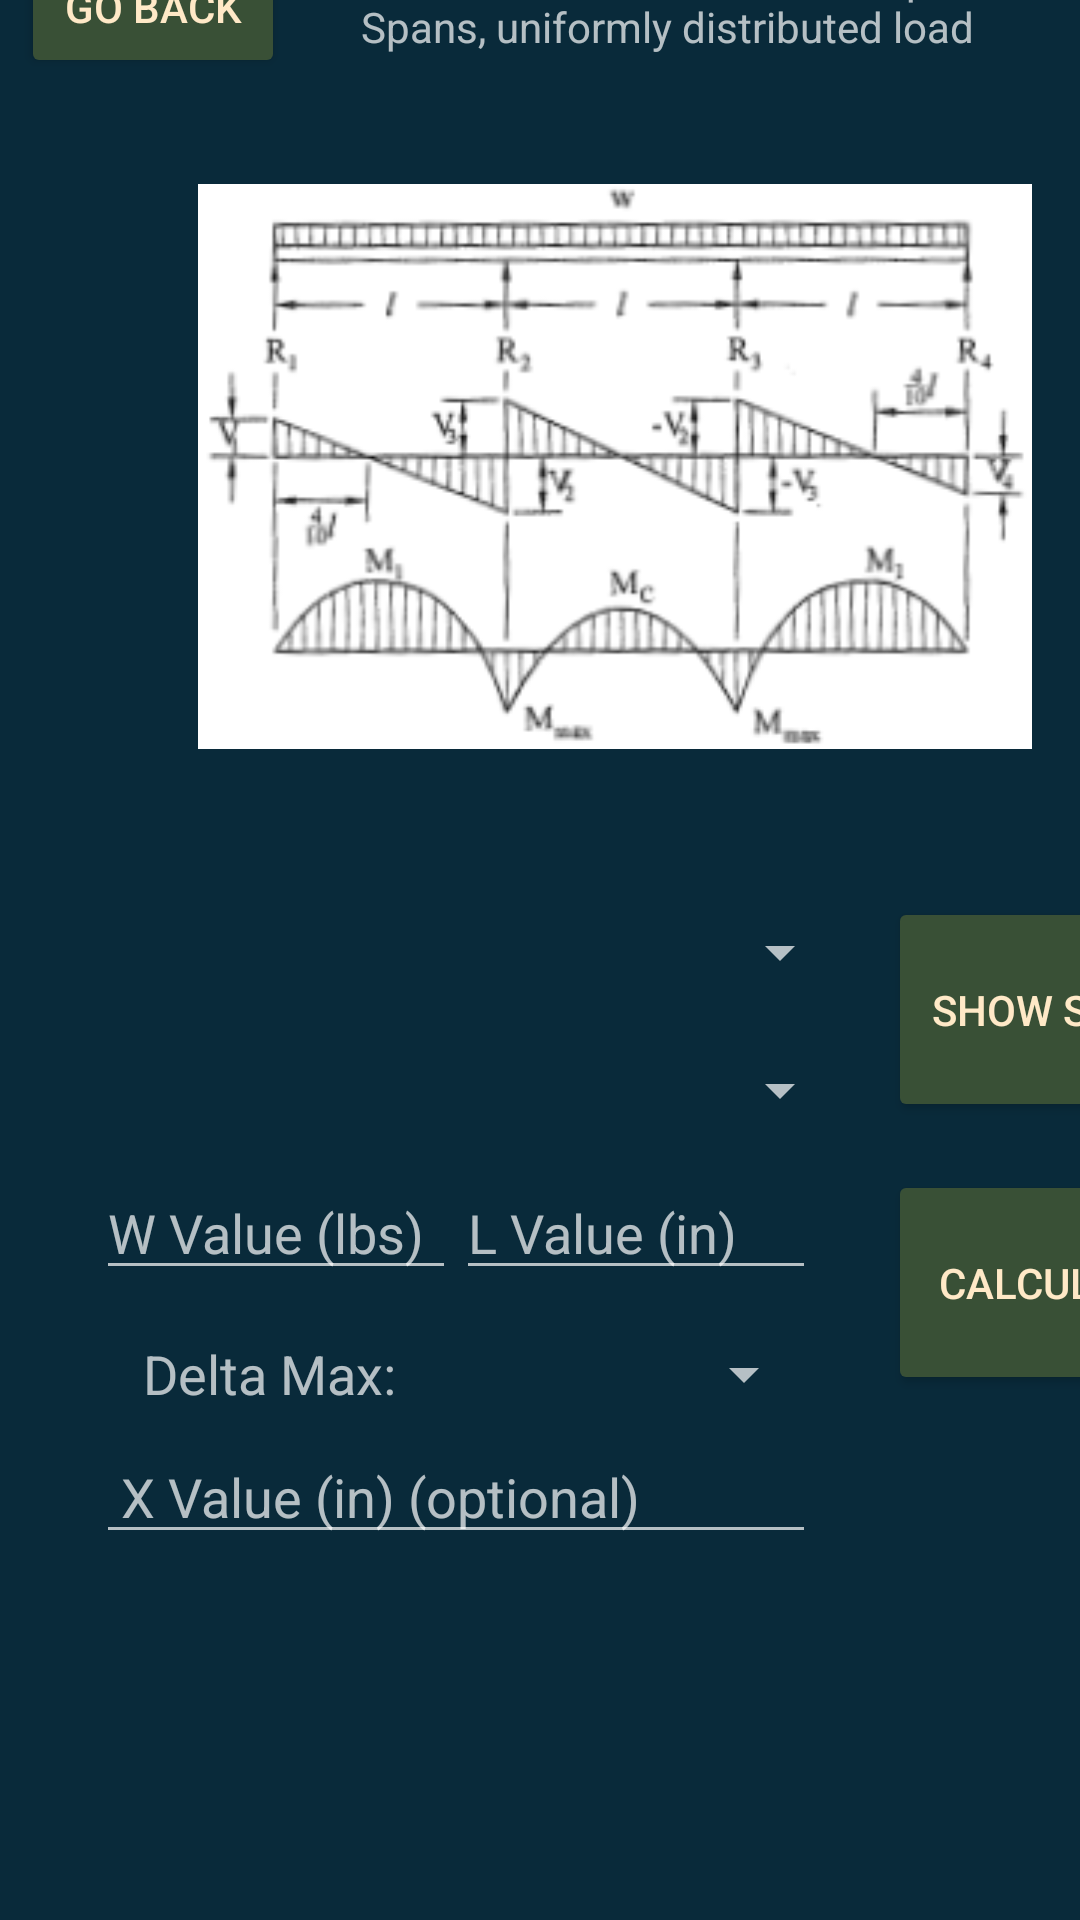

Here is an Android app screen rendered from its layout file. Give the layout XML and the strings, colors and styles it references.
<!-- AndroidManifest.xml: application theme Theme.AppCompat.NoActionBar -->
<!-- res/layout/activity_case14.xml -->
<?xml version="1.0" encoding="utf-8"?>
<androidx.constraintlayout.widget.ConstraintLayout xmlns:android="http://schemas.android.com/apk/res/android"
    xmlns:app="http://schemas.android.com/apk/res-auto"
    xmlns:tools="http://schemas.android.com/tools"
    xmlns:ads="http://schemas.android.com/apk/res-auto"
    android:layout_width="match_parent"
    android:layout_height="match_parent"
    android:background="@color/CP1Blue"
    tools:context=".Case14">

    <ImageView
        android:id="@+id/c14image"
        android:layout_width="278dp"
        android:layout_height="259dp"
        android:layout_marginStart="66dp"
        android:layout_marginBottom="14dp"
        app:layout_constraintBottom_toTopOf="@+id/c14woodSelect"
        app:layout_constraintStart_toStartOf="parent"
        app:srcCompat="@drawable/case14cropped" />

    <Button
        android:id="@+id/c14backBTN"
        android:layout_width="wrap_content"
        android:layout_height="wrap_content"
        android:layout_marginStart="7dp"
        android:backgroundTint="@color/CP1Green"
        android:onClick="returnToCalc"
        android:text="Go Back"
        android:textColor="@color/CP1Beige"
        app:layout_constraintBottom_toTopOf="@+id/c14image"
        app:layout_constraintStart_toStartOf="parent" />

    <TextView
        android:id="@+id/c14title"
        android:layout_width="225dp"
        android:layout_height="45dp"
        android:layout_marginStart="15dp"
        android:layout_marginBottom="3dp"
        android:gravity="center"
        android:text="Continuous Beam of Three Equal Spans, uniformly distributed load"
        android:textSize="14sp"
        app:layout_constraintBottom_toTopOf="@+id/c14image"
        app:layout_constraintStart_toEndOf="@+id/c14backBTN" />

    <Spinner
        android:id="@+id/c14woodSelect"
        android:layout_width="257dp"
        android:layout_height="37dp"
        android:layout_marginStart="27dp"
        android:layout_marginBottom="9dp"
        app:layout_constraintBottom_toTopOf="@+id/c14spinner"
        app:layout_constraintStart_toStartOf="parent" />

    <Spinner
        android:id="@+id/c14spinner"
        android:layout_width="257dp"
        android:layout_height="37dp"
        android:layout_marginStart="27dp"
        android:layout_marginBottom="8dp"
        app:layout_constraintBottom_toTopOf="@+id/c14wValue"
        app:layout_constraintStart_toStartOf="parent" />

    <Button
        android:id="@+id/c14sizeBTN"
        android:layout_width="110dp"
        android:layout_height="75dp"
        android:layout_marginStart="12dp"
        android:layout_marginBottom="16dp"
        android:backgroundTint="@color/CP1Green"
        android:onClick="setSpinner2"
        android:text="show Sizes"
        android:textColor="@color/CP1Beige"
        app:layout_constraintBottom_toTopOf="@+id/c14calculateBTN"
        app:layout_constraintStart_toEndOf="@+id/c14woodSelect" />

    <Button
        android:id="@+id/c14calculateBTN"
        android:layout_width="110dp"
        android:layout_height="75dp"
        android:layout_marginStart="24dp"
        android:layout_marginBottom="53dp"
        android:backgroundTint="@color/CP1Green"
        android:onClick="calculateCase1"
        android:text="Calculate"
        android:textColor="@color/CP1Beige"
        app:layout_constraintBottom_toTopOf="@+id/c14results2"
        app:layout_constraintStart_toEndOf="@+id/c14deltaSpinner" />

    <TextView
        android:id="@+id/c14results1"
        android:layout_width="190dp"
        android:layout_height="120dp"
        android:layout_marginBottom="2dp"
        android:textColor="@color/CP1Beige"
        android:textSize="20sp"
        app:layout_constraintBottom_toBottomOf="parent"
        app:layout_constraintStart_toStartOf="parent" />

    <TextView
        android:id="@+id/c14results2"
        android:layout_width="190dp"
        android:layout_height="120dp"
        android:layout_marginStart="24dp"
        android:layout_marginBottom="2dp"
        android:textColor="@color/CP1Beige"
        android:textSize="20sp"
        app:layout_constraintBottom_toBottomOf="parent"
        app:layout_constraintStart_toEndOf="@+id/c14results1" />

    <TextView
        android:id="@+id/c14delta"
        android:layout_width="120dp"
        android:layout_height="40dp"
        android:layout_marginStart="32dp"
        android:gravity="center_vertical"
        android:text="Delta Max: "
        android:textAlignment="center"
        android:textSize="18sp"
        app:layout_constraintBottom_toTopOf="@+id/c14xValue"
        app:layout_constraintStart_toStartOf="parent" />

    <Spinner
        android:id="@+id/c14deltaSpinner"
        android:layout_width="120dp"
        android:layout_height="40dp"
        app:layout_constraintBottom_toTopOf="@+id/c14xValue"
        app:layout_constraintStart_toEndOf="@+id/c14delta" />

    <EditText
        android:id="@+id/c14wValue"
        android:layout_width="120dp"
        android:layout_height="40dp"
        android:layout_marginStart="32dp"
        android:layout_marginBottom="8dp"
        android:ems="10"
        android:hint="W Value (lbs)"
        android:inputType="numberDecimal"
        android:textColor="@color/CP1Beige"
        app:layout_constraintBottom_toTopOf="@+id/c14delta"
        app:layout_constraintStart_toStartOf="parent" />

    <EditText
        android:id="@+id/c14LValue"
        android:layout_width="120dp"
        android:layout_height="40dp"
        android:layout_marginBottom="8dp"
        android:ems="10"
        android:hint="L Value (in)"
        android:inputType="numberDecimal"
        android:textColor="@color/CP1Beige"
        app:layout_constraintBottom_toTopOf="@+id/c14deltaSpinner"
        app:layout_constraintStart_toEndOf="@+id/c14wValue" />

    <EditText
        android:id="@+id/c14xValue"
        android:layout_width="240dp"
        android:layout_height="40dp"
        android:layout_marginStart="32dp"
        android:ems="10"
        android:hint=" X Value (in) (optional)"
        android:inputType="numberDecimal"
        android:textColor="@color/CP1Beige"
        app:layout_constraintBottom_toTopOf="@+id/c14results1"
        app:layout_constraintStart_toStartOf="parent" />
</androidx.constraintlayout.widget.ConstraintLayout>
<!-- resources referenced by this layout -->
<resources>
  <color name="CP1Beige">#ffe9c7</color>
  <color name="CP1Blue">#092a3a</color>
  <color name="CP1Green">#395036</color>
  <!-- drawable case14cropped: png bitmap (drawable, 26084 bytes) -->
</resources>
